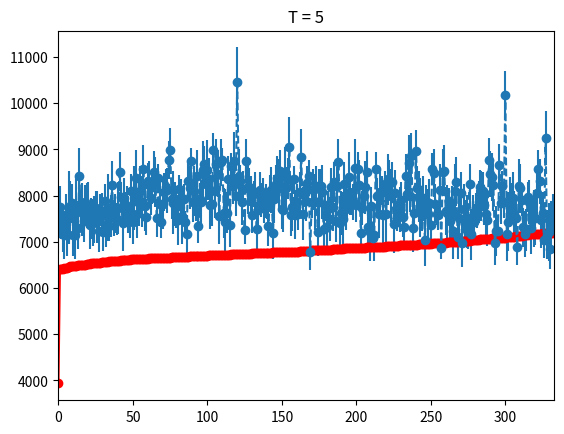

Generate this figure with matplotlib:
#!/usr/bin/env python
import numpy as np
import matplotlib.pyplot as plt

'''
# T = 3
lb = np.array([1434.96, 1470.83, 1807.15, 1845.81, 1845.81, 1862.85, 1869.37, 1892.92, 1906.92, 1920.08, 1949.76, 2020.77, 2048.55, 2048.55, 2048.55, 2048.55, 2048.55])

ub = np.array([1985.38, 2087.57, 2592.51, 2137.73, 2246.76, 2065.9, 1998.67, 2109.82, 2080.47, 2394.55, 3052.23, 2317.08, 1871.38, 2189.63, 1917.79, 2021.45, 2087.58])

ub_l = np.array([1675.4, 1683.08, 2205.66, 2105.21, 2151.17, 1720.48, 1693.21, 1933.68, 1765.64, 2394.55, 2839.48, 2196.31, 1626.87, 2144.49, 1773.01, 1887.67, 1976.07])

ub_r = np.array([2295.37, 2492.05, 2979.36, 2170.25, 2342.36, 2411.32, 2304.13, 2285.95, 2395.3, 2394.55, 3264.99, 2437.85, 2115.9, 2234.77, 2062.58, 2155.23, 2199.09])
'''
'''
# T = 4
lb = np.array([1592.11, 1991.85, 2009.8, 2011.4, 2508.53, 2508.53, 2525.57, 2622.02, 2698.73, 2712.73, 2737.5, 2790.49, 2818.31, 2952.35, 2980.61, 3013.91, 3074.05, 3169.77, 3177.55, 3182.35, 3209.11, 3233.18, 3233.22, 3251.52, 3251.52, 3251.52, 3251.52, 3251.52])

ub = np.array([3623.5, 3413.88, 2904.65, 3587.37, 3333.66, 3200.22, 2995.71, 3154.91, 4124.78, 3244.01, 3461.57, 3070.77, 3492.79, 3592.76, 4678, 3209.05, 3203.76, 3209.56, 3547.12, 3629.95, 3160.05, 3161.95, 6160.54, 3544.94, 3325.76, 3322.98, 3063.87, 3237.27])

ub_l = np.array([2814.45, 3046.46, 2708.97, 3066.53, 2754.84, 2607.72, 2793.37, 3127.16, 3511.01, 2347.29, 3374.95, 3048.96, 2926.48, 3245.51, 4527.46, 2853.25, 2886.6, 2869.87, 3330.12, 3278.3, 2807.01, 2870.24, 5807.63, 3253, 2988.02, 3101.97, 2864.99, 3046.18])

ub_r = np.array([4432.54, 3781.31, 3100.33, 4108.2, 3912.48, 3792.72, 3198.05, 3182.65, 4738.56, 4140.74, 3548.18, 3092.59, 4059.11, 3940, 4828.54, 3564.85, 3520.92, 3549.24, 3764.11, 3981.6, 3513.08, 3453.67, 6513.46, 3836.88, 3663.49, 3543.99, 3262.75, 3428.36])
'''

'''
# T = 5
lb = np.array([2847.48, 4622.31, 4774.69, 4911.38, 4915.15, 4915.15, 4932.18, 4938.7, 4962.26, 4968.36, 4971.68, 4976.93, 4987.35, 4998.81, 5854.72, 5878.28, 5885.36, 5892.36, 5902.39, 5911.38, 5916.39, 5919.5, 5921.62, 5929.24, 5932.81, 5934.83, 5935.91, 5945.74, 5949.8, 5954.39, 5965.98, 5977.16, 5977.66, 5979.5, 5979.5, 5979.5, 5979.5, 5979.5])
ub = np.array([5980.82, 6654.86, 5936.38, 6243.19, 6087.61, 5972.23, 5902.07, 5981.81, 6018.25, 6938.03, 6132.61, 6151.26, 6261.77, 6235.06, 7837.95, 5994.76, 6015.91, 5998.41, 6066.16, 6071.32, 6012.92, 6203.3, 6238.38, 6157.99, 6037.91, 6034.64, 6183.49, 6044.08, 6055.56, 6153.03, 6001.62, 6017.81, 6136.36, 5991.36, 5993.87, 5954.04, 5979.95, 5993.77])
ub_l = np.array([5857.95, 6555.31, 5824.36, 6036.93, 5964.85, 5834.12, 5778.29, 5886.87, 5882.99, 6795.41, 5987.62, 6022.61, 6106.07, 6150.74, 7604.83, 5875.57, 5878.45, 5896.18, 5932.47, 5971.92, 5950.56, 6128.59, 6190.38, 6109.5, 5969.43, 5992.26, 6136.68, 6004.46, 6010.99, 6101.22, 5960.17, 5980.23, 6098.9, 5954.7, 5957.81, 5918.85, 5940.51, 5956.94])
ub_r = np.array([6103.7, 6754.4, 6048.4, 6449.45, 6210.38, 6110.34, 6025.85, 6076.75, 6153.51, 7080.65, 6277.61, 6279.9, 6417.47, 6319.38, 8071.07, 6113.95, 6153.38, 6100.63, 6199.86, 6170.73, 6075.27, 6278.01, 6286.37, 6206.48, 6106.39, 6077.03, 6230.3, 6083.7, 6100.12, 6204.85, 6043.07, 6055.38, 6173.82, 6028.02, 6029.92, 5989.23, 6019.38, 6030.59])
'''

lb = np.array([3935.36, 6410.67, 6412.9, 6412.9, 6429.94, 6436.45, 6442.32, 6461.11, 6467.17, 6472.5,\
               6475.11, 6480.99, 6484.07, 6488.61, 6491.2, 6492.06, 6492.91, 6504.33, 6507.11, 6511.75,\
               6527.02, 6530.57, 6535.29, 6538.15, 6539.99, 6541.81, 6543.92, 6547.56, 6547.68, 6554.96,\
               6561.38, 6562.13, 6568.22, 6571.04, 6577.67, 6584.47, 6584.58, 6585.07, 6586.19, 6590.04,\
               6590.16, 6591.35, 6599.21, 6602.67, 6609.85, 6611.21, 6614.38, 6614.85, 6615.23, 6620.85,\
               6621.29, 6621.75, 6627.49, 6628.05, 6628.1, 6630.63, 6633.92, 6636.71, 6637.13, 6638.41,\
               6639.37, 6643, 6644.48, 6644.82, 6646.5, 6651.61, 6652.46, 6652.87, 6655.9, 6656.48,\
               6656.87, 6657.47, 6657.64, 6658.26, 6660.5, 6660.71, 6663.75, 6663.83, 6663.86, 6664.87,\
               6666.02, 6667.89, 6669.76, 6678.81, 6679.08, 6680.32, 6680.63, 6681.05, 6683.38, 6684.35,\
               6684.52, 6686.05, 6686.5, 6687, 6690.15, 6690.59, 6695.31, 6696.11, 6700.67, 6701.95,\
               6704.61, 6705.67, 6706.98, 6709.11, 6711.62, 6715.48, 6718.39, 6718.76, 6719.42, 6720.22,\
               6720.96, 6723.35, 6724.36, 6725.75, 6726.56, 6726.59, 6728.19, 6728.22, 6729.3, 6731.06,\
               6731.64, 6731.7, 6736.02, 6739.17, 6741.17, 6743.86, 6744.67, 6745.02, 6747.45, 6747.83,\
               6748.86, 6749.23, 6750.21, 6750.85, 6752.69, 6753.85, 6756.95, 6758.87, 6762.88, 6762.91,\
               6765.42, 6767.79, 6767.87, 6769.84, 6770.32, 6772.86, 6777.46, 6777.52, 6778.11, 6778.38,\
               6778.73, 6780.21, 6781.39, 6781.47, 6783.41, 6783.51, 6784.18, 6785.55, 6788.81, 6789.55,\
               6789.65, 6791.41, 6791.55, 6791.98, 6796.26, 6797.23, 6797.24, 6797.3, 6799.03, 6812.72,\
               6814.69, 6814.73, 6814.77, 6815.12, 6815.92, 6818.24, 6823.26, 6823.69, 6824.57, 6829.37,\
               6831.76, 6832.48, 6833.05, 6834.09, 6837.47, 6839.25, 6840.72, 6841.28, 6845.1, 6848.6,\
               6849.62, 6853.15, 6857.15, 6857.21, 6857.76, 6858.11, 6858.15, 6859.88, 6861.96, 6868.17,\
               6870.54, 6871.11, 6871.4, 6872.42, 6876.28, 6877.07, 6877.17, 6878.28, 6879.69, 6879.92,\
               6880.25, 6882.26, 6882.91, 6887.34, 6891.07, 6891.32, 6891.82, 6892.67, 6892.84, 6898,\
               6900.52, 6908.74, 6909.28, 6912.79, 6915.22, 6916.13, 6916.42, 6916.43, 6917.43, 6921.46,\
               6924.72, 6925.58, 6926.25, 6928.42, 6929.54, 6930.97, 6934, 6936.74, 6937.49, 6941.9,\
               6942.17, 6942.5, 6943.84, 6949.57, 6954.71, 6955.62, 6956.31, 6957.84, 6960.03, 6961.41,\
               6962.68, 6965.19, 6969.69, 6969.75, 6970.41, 6976.26, 6976.93, 6978.61, 6980.08, 6980.53,\
               6980.63, 6986.56, 6987.07, 6992.96, 6993.17, 6997.66, 6997.96, 7003.02, 7007.66, 7008.85,\
               7014.44, 7016.75, 7019.26, 7019.55, 7019.57, 7020.35, 7020.45, 7030.2, 7031.03, 7034.66,\
               7035.38, 7046.5, 7050.94, 7055.74, 7055.95, 7059.92, 7062.42, 7063.18, 7065.54, 7067.43,\
               7071.11, 7075.31, 7075.55, 7078.2, 7080.16, 7080.94, 7083.04, 7086.02, 7086.7, 7086.85,\
               7089.71, 7097.94, 7104.57, 7110.44, 7111.46, 7113.54, 7115.76, 7117.04, 7125.44, 7128.43,\
               7134.95, 7136.63, 7138.44, 7144.57, 7154.19, 7158.79, 7161.79, 7163.95, 7165.22, 7168.45,\
               7171.36, 7172.26, 7173.32, 7176.13, 7177.77, 7183.69, 7190.78, 7193.53, 7197.96, 7197.96,\
               7197.96, 7197.96, 7197.96])

ub = np.array([7192.17, 7749.06, 7369.24, 7259.16, 7150.49, 7556, 7145.41, 7747.6, 7696.28, 7830.56,\
7143.27, 7158.22, 7794.99, 7294.14, 8429.38, 7646.52, 7699.71, 7442.14, 7861.88, 7788.09,\
7798.01, 7361.72, 7503.56, 7417.11, 7487.94, 7732.38, 7543.68, 7231.94, 7685.99, 7588.22,\
7204.01, 7894.53, 7368.51, 7733.17, 7334.63, 7556.54, 8225.4, 7517.97, 7612.22, 7495.9,\
7729.99, 8516.43, 7961.89, 7418.38, 7865.63, 7715.77, 7774.6, 7596.12, 7468.75, 8090.99,\
7429.2, 7959.03, 8381.12, 7594.7, 7839.76, 8105.97, 7870.47, 8567.81, 7776.43, 7540.1,\
8311.95, 8236.87, 7949.5, 8194.69, 8521.4, 8302.42, 7510.38, 8377.13, 7815.06, 7432.48,\
7810.01, 8075.96, 8196, 8115.04, 8781.03, 8980.07, 7936.13, 7850.37, 7811.61, 7755.8,\
7472.86, 8141.67, 7939.55, 7559.29, 7931.33, 7422.15, 7164.36, 8325.23, 8171.35, 8750.73,\
7860.96, 8106.21, 7923.62, 8430.49, 7336.9, 7929.15, 7858.16, 8546.27, 8682.61, 8261.61,\
8553.28, 8361.75, 7803.23, 7818.48, 8992.58, 8098.74, 8693.69, 8477.12, 7557.93, 8719.87,\
8767.56, 7621.47, 7435.75, 7632.85, 8352.49, 7371.77, 8633.05, 8215.64, 8750.3, 8001.18,\
10468.7, 8422.98, 8318.86, 7869.45, 8144.86, 7265.37, 8755.05, 8185.21, 8187.39, 8021.74,\
7581.84, 8035.02, 8088.48, 7288.6, 7700.07, 8132.92, 7907.91, 8006.08, 7738.61, 7886,\
7822.43, 7353.04, 8047.43, 8119.97, 7181.35, 7930.38, 8257.46, 8373.5, 8257.85, 8526.2,\
7710.28, 7685.62, 8403.17, 8156.53, 8367.53, 9052.1, 7575.34, 7756.56, 8364.12, 7588.62,\
7866.92, 7599.23, 8087.01, 8832.98, 7608.58, 8021.08, 7876.16, 8283.88, 8426.98, 6791.08,\
7860.35, 8128.98, 7859.11, 8215.83, 7216.76, 7863.17, 8219.2, 8077.72, 7287.77, 7800.02,\
7312.15, 7709.07, 7490.93, 8193.01, 7762.85, 8294.67, 7457.38, 8203.62, 8739.2, 7413.04,\
7631.4, 7497.34, 8251.05, 7721.81, 7825.87, 8411.69, 8005.24, 7875.77, 7858.61, 8596.33,\
7804.51, 8585.23, 8240.46, 7193.37, 7728.68, 8001.5, 8181.52, 8516.6, 7330.22, 7213.76,\
7780.74, 7074.64, 7146.34, 8578.29, 7997.11, 7596.08, 8089.72, 8106.83, 7588.59, 8248.71,\
7598.01, 8349.94, 8345.89, 7999.82, 8286.67, 7388.77, 8066.6, 7558.81, 7618.35, 7697.21,\
7900.81, 7544.52, 7311.1, 8417.31, 8030.75, 8699.15, 8000.54, 8856, 7300.39, 7620.78,\
8972.23, 8176.32, 7979.3, 7743.83, 7724.44, 7945.21, 7046.73, 7882.01, 7606.46, 7851.08,\
7357.75, 8582.82, 8490.71, 7826.78, 7610.49, 7573.24, 8124.63, 6877.28, 8513.27, 8540.31,\
7660.97, 7618.63, 7893.69, 7447.32, 7578.93, 7244.57, 8095.66, 8297.39, 7103.45, 7518.05,\
8061.49, 6981.64, 7722.06, 7403.5, 7435.86, 7302.56, 8253.72, 7168.18, 7499.58, 7419.58,\
7724.55, 7703.19, 7872.09, 8187.53, 7994.89, 8091.6, 7794.91, 7600.88, 7481.48, 8766.35,\
8477.93, 8399.41, 8220.28, 6984.08, 7242.38, 7234.08, 8665.24, 7840.87, 8200.15, 7858.81,\
10184.7, 7177.08, 7436.3, 7865.99, 7863.18, 7949.12, 7611.84, 7516.64, 6885.75, 8210.87,\
8163.97, 7915, 7312.69, 7161.27, 7259.99, 7972.7, 7861.47, 7292.59, 7499.4, 7509.06,\
7520.16, 8056.18, 8567.53, 8306.92, 7466.17, 7616.57, 7045.87, 9239.57, 7153.27, 7207.51,\
6835.36, 7321.62, 7599.48])

ub_l = np.array([6728.36, 7281.85, 7057.22, 6784.38, 6635.76, 7080.42, 6695.87, 6961.22, 7076.73, 7400.7,\
6686.82, 6638.38, 7192.98, 6838.06, 7826.94, 7204.46, 7126.3, 6994.82, 7482.62, 7296.7,\
7294.46, 6838.55, 7055.01, 6902.14, 6979.5, 7360.86, 6978.14, 6791.21, 7336.32, 7124.66,\
6804.69, 7532.66, 6878.83, 7008.1, 7026.08, 7095.17, 7701.34, 7127.7, 7194.35, 7145.77,\
7169.76, 8090.25, 7636.04, 6807.32, 7357.94, 7354.03, 7343.39, 7198.62, 7092.47, 7709.76,\
6959.08, 7266.85, 7779.44, 7083.09, 7334.91, 7567.3, 7312.99, 8041.49, 7244.79, 7155.14,\
7914.99, 7726.19, 7587.21, 7821.19, 8086.75, 7762.23, 7112.4, 8073.15, 7315.56, 7080.17,\
7277.78, 7667.2, 7820.26, 7632.94, 8369.02, 8498.98, 7488.47, 7167.41, 7333.53, 7297.25,\
6928.6, 7829.76, 7526.83, 6951.9, 7611.96, 7174.1, 6747.18, 7952.13, 7706.57, 8477.51,\
7439.81, 7561.22, 7443.37, 7874.12, 6972.29, 7581.94, 7374.05, 7914.32, 8293.62, 7791.16,\
7901.92, 7911.69, 7279.55, 7336.27, 8634.79, 7507.69, 8152.18, 7962.6, 6945.25, 8211.51,\
8494.4, 7086.34, 6727.64, 7184.02, 7841.89, 6892.11, 8349.8, 7829.21, 8132.46, 7561.18,\
9730.65, 7844.43, 7970.65, 7372.6, 7762.49, 6951.08, 8287.71, 7607.01, 7781.91, 7612.51,\
7202.68, 7744.35, 7661.17, 6710, 7235.17, 7763.02, 7534.93, 7633.49, 7399.88, 7526.1,\
7484.11, 6902.8, 7648.98, 7622.33, 6619, 7416.7, 7843.88, 7880.88, 7732.35, 8067.99,\
7277.13, 7202.96, 7751.97, 7687.66, 7926.94, 8392.93, 7129.48, 7239.96, 8087.14, 7062.76,\
7487.68, 7262.96, 7665.84, 8220.11, 7031.07, 7750.49, 7456.13, 7923.94, 8079.1, 6386.84,\
7517.75, 7681.06, 7251.52, 7796.37, 6685.91, 7151.69, 7851.18, 7492.53, 6904.07, 7451.14,\
6798.74, 7313.2, 7014.05, 7793.4, 7233.21, 7861.15, 7001.71, 7788.16, 8243.05, 6937.38,\
7153.13, 6910.81, 7782.39, 7261.45, 7505.48, 7875.25, 7580.94, 7590.99, 7475.71, 7970.5,\
7434.18, 8218.84, 7700.62, 6803.08, 7356.7, 7732.31, 7613.25, 8063.88, 6897.37, 6595.67,\
7366.1, 6777.41, 6594.92, 8205.68, 7604.97, 7082.39, 7632.53, 7795.15, 6986.05, 7969.73,\
6921.27, 7794.98, 7929.64, 7429.31, 7848.31, 6756.57, 7568.9, 7240.4, 7326.1, 7205.19,\
7496.09, 7103.55, 6912.44, 7933.49, 7549.41, 8080.47, 7648.49, 8353.22, 6788.36, 7207.11,\
8516.56, 7714.65, 7434.17, 7116.01, 7230.91, 7457.53, 6485.58, 7523.77, 7059.39, 7335.02,\
6838.02, 8249.72, 7970.13, 7409.7, 7356.28, 7251.51, 7571.26, 6625.12, 8016.87, 7982.61,\
7141.08, 7005.61, 7627.04, 7006.02, 6947.87, 6633.83, 7512.65, 7766.9, 6622.66, 7029.11,\
7614.83, 6453.72, 7197.07, 6896.94, 6859.25, 6842.35, 7822.31, 6615.12, 6985.63, 7024.02,\
7399.65, 7294.72, 7417.61, 7811.86, 7446.45, 7667.89, 7359.38, 7059.83, 6910.39, 8289.16,\
7980.72, 7881.5, 7665.65, 6496.41, 6700.57, 6888.08, 8203.41, 7382.25, 7856.56, 7526.23,\
9672.63, 6587.88, 6803.59, 7327.9, 7450.9, 7386.95, 7115.45, 7012.14, 6503.51, 7632.84,\
7634.72, 7555.67, 6896.37, 6662.04, 6809.85, 7649.9, 7385.4, 6727.95, 7074.49, 6891.37,\
6941.2, 7528.09, 8149.16, 7830.19, 6876.42, 7153.81, 6655.26, 8654.31, 6621.75, 6579.02,\
6407.42, 6766.66, 7165.21])

ub_r = np.array([7655.98, 8216.26, 7681.27, 7733.93, 7665.22, 8031.58, 7594.94, 8533.99, 8315.84, 8260.42,\
7599.72, 7678.05, 8397.01, 7750.21, 9031.82, 8088.58, 8273.12, 7889.46, 8241.14, 8279.48,\
8301.55, 7884.89, 7952.12, 7932.09, 7996.38, 8103.89, 8109.21, 7672.67, 8035.65, 8051.78,\
7603.33, 8256.39, 7858.18, 8458.25, 7643.18, 8017.92, 8749.46, 7908.23, 8030.09, 7846.03,\
8290.21, 8942.61, 8287.74, 8029.43, 8373.33, 8077.51, 8205.8, 7993.63, 7845.02, 8472.23,\
7899.31, 8651.21, 8982.81, 8106.31, 8344.6, 8644.64, 8427.95, 9094.13, 8308.07, 7925.06,\
8708.9, 8747.56, 8311.8, 8568.2, 8956.05, 8842.6, 7908.35, 8681.11, 8314.56, 7784.78,\
8342.24, 8484.73, 8571.75, 8597.15, 9193.04, 9461.16, 8383.79, 8533.32, 8289.68, 8214.35,\
8017.11, 8453.58, 8352.26, 8166.68, 8250.7, 7670.2, 7581.54, 8698.34, 8636.13, 9023.94,\
8282.12, 8651.2, 8403.88, 8986.87, 7701.51, 8276.37, 8342.27, 9178.22, 9071.59, 8732.05,\
9204.65, 8811.82, 8326.92, 8300.69, 9350.37, 8689.79, 9235.2, 8991.65, 8170.61, 9228.23,\
9040.73, 8156.61, 8143.85, 8081.68, 8863.09, 7851.43, 8916.3, 8602.07, 9368.15, 8441.18,\
11206.8, 9001.53, 8667.07, 8366.29, 8527.23, 7579.65, 9222.38, 8763.42, 8592.87, 8430.97,\
7961.01, 8325.69, 8515.79, 7867.21, 8164.96, 8502.82, 8280.9, 8378.68, 8077.34, 8245.91,\
8160.74, 7803.29, 8445.89, 8617.61, 7743.7, 8444.06, 8671.04, 8866.12, 8783.35, 8984.41,\
8143.44, 8168.28, 9054.37, 8625.41, 8808.13, 9711.27, 8021.2, 8273.15, 8641.09, 8114.49,\
8246.15, 7935.51, 8508.18, 9445.85, 8186.09, 8291.67, 8296.18, 8643.81, 8774.86, 7195.32,\
8202.94, 8576.9, 8466.69, 8635.29, 7747.6, 8574.64, 8587.23, 8662.9, 7671.47, 8148.91,\
7825.56, 8104.94, 7967.8, 8592.62, 8292.49, 8728.18, 7913.04, 8619.08, 9235.35, 7888.7,\
8109.68, 8083.88, 8719.72, 8182.17, 8146.26, 8948.14, 8429.54, 8160.55, 8241.51, 9222.16,\
8174.84, 8951.61, 8780.3, 7583.67, 8100.66, 8270.69, 8749.79, 8969.32, 7763.07, 7831.86,\
8195.37, 7371.87, 7697.76, 8950.9, 8389.24, 8109.76, 8546.91, 8418.5, 8191.13, 8527.68,\
8274.74, 8904.9, 8762.14, 8570.33, 8725.04, 8020.96, 8564.29, 7877.23, 7910.61, 8189.24,\
8305.53, 7985.49, 7709.75, 8901.14, 8512.08, 9317.83, 8352.6, 9358.78, 7812.41, 8034.44,\
9427.9, 8638, 8524.42, 8371.64, 8217.97, 8432.89, 7607.88, 8240.26, 8153.52, 8367.14,\
7877.48, 8915.91, 9011.29, 8243.86, 7864.7, 7894.97, 8677.99, 7129.43, 9009.66, 9098,\
8180.87, 8231.64, 8160.35, 7888.62, 8209.99, 7855.32, 8678.67, 8827.88, 7584.25, 8006.99,\
8508.15, 7509.56, 8247.04, 7910.06, 8012.46, 7762.76, 8685.13, 7721.23, 8013.54, 7815.14,\
8049.46, 8111.65, 8326.58, 8563.2, 8543.33, 8515.3, 8230.44, 8141.92, 8052.57, 9243.54,\
8975.15, 8917.33, 8774.9, 7471.76, 7784.2, 7580.07, 9127.08, 8299.49, 8543.73, 8191.39,\
10696.8, 7766.28, 8069.01, 8404.08, 8275.47, 8511.29, 8108.23, 8021.14, 7268, 8788.91,\
8693.23, 8274.32, 7729.01, 7660.5, 7710.13, 8295.5, 8337.55, 7857.24, 7924.3, 8126.75,\
8099.12, 8584.26, 8985.91, 8783.65, 8055.92, 8079.34, 7436.48, 9824.83, 7684.79, 7836.01,\
7263.29, 7876.57, 8033.75])

ub_err1 = ub - ub_l
ub_err2 = ub_r - ub

iteration = np.arange(len(lb))

plt.figure()
plt.errorbar(iteration, ub, yerr=[ub-ub_l, ub_r-ub], fmt="--o")
plt.plot(iteration, lb, 'ro-')
plt.xlim([0, len(iteration)])
plt.title("T = 5")
plt.show()
